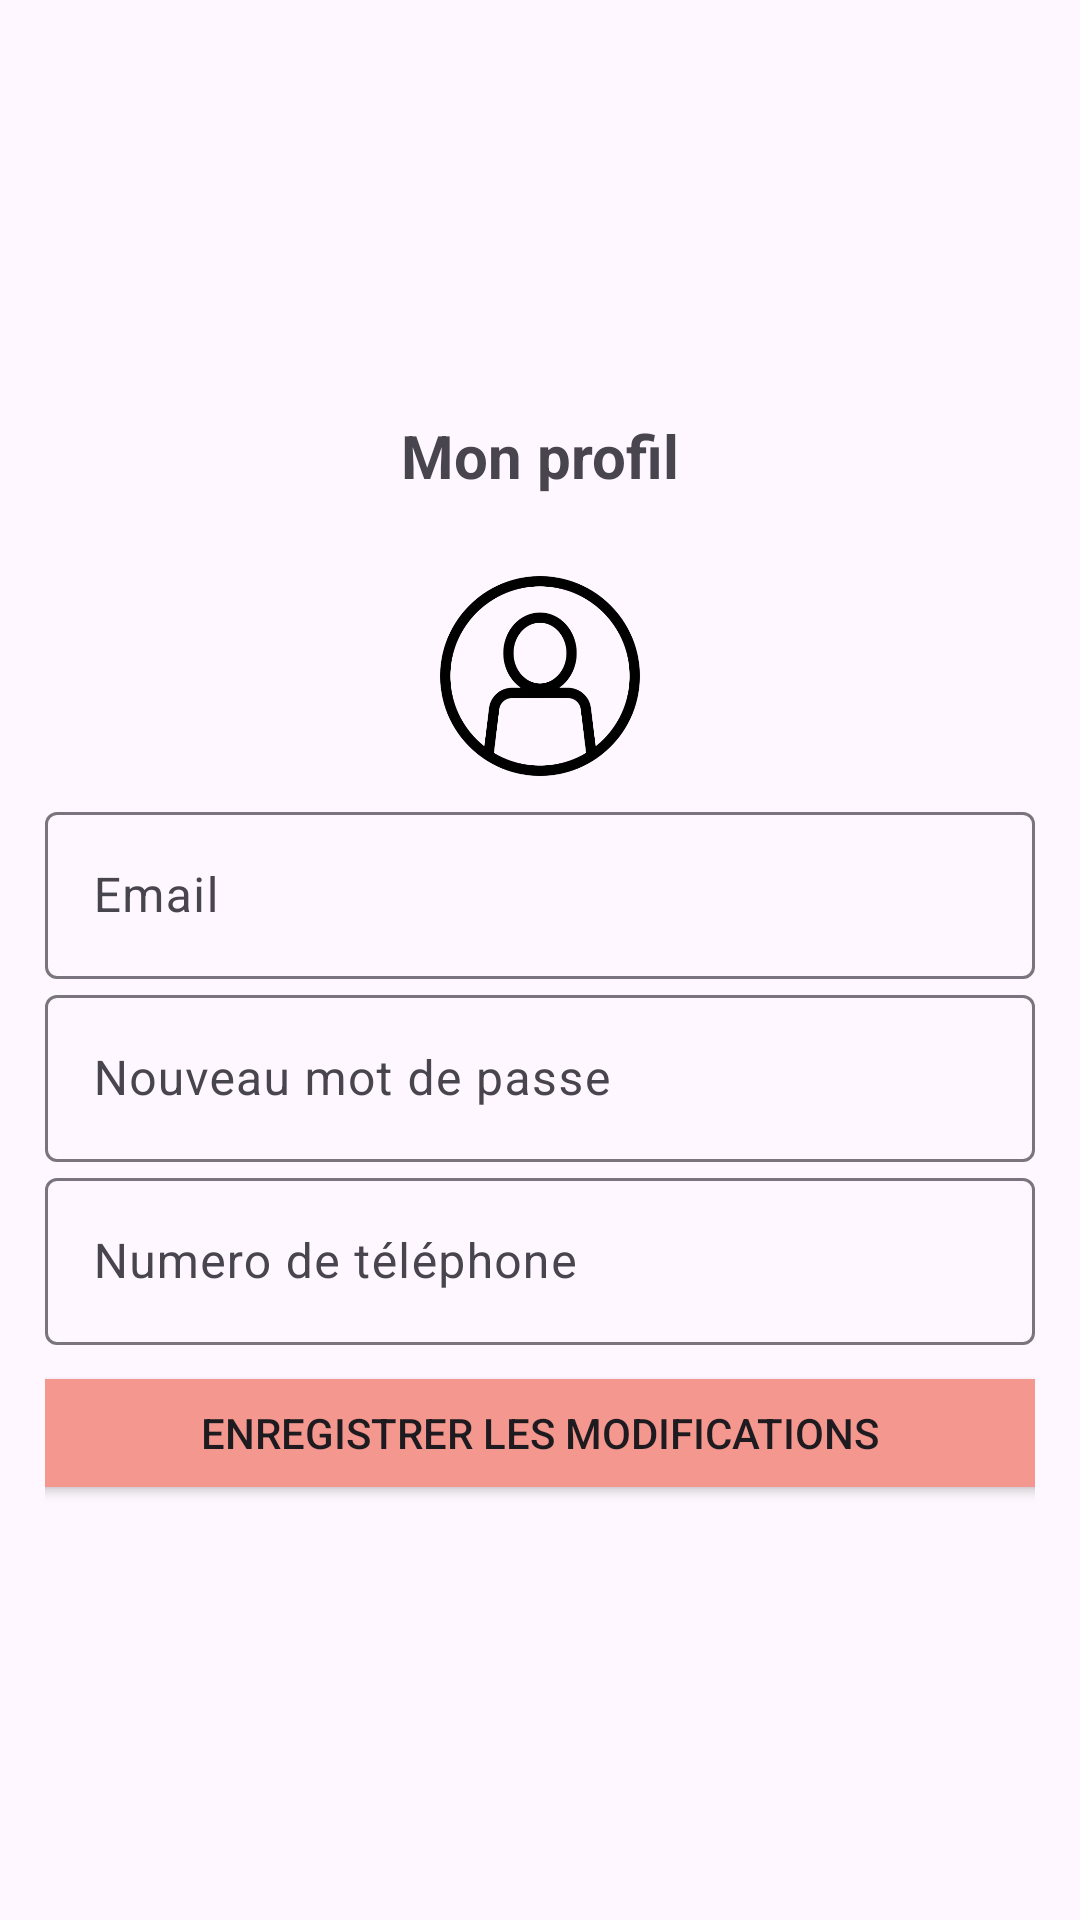

Produce the Android XML layout that renders to this screen, including the resource entries it uses.
<!-- AndroidManifest.xml: application theme Theme.EasyDelivery -->
<!-- res/layout/activity_user_profile.xml -->
<?xml version="1.0" encoding="utf-8"?>
<LinearLayout xmlns:android="http://schemas.android.com/apk/res/android"
xmlns:app="http://schemas.android.com/apk/res-auto"
xmlns:tools="http://schemas.android.com/tools"
android:layout_width="match_parent"
android:orientation="vertical"
android:gravity="center"
android:layout_height="match_parent"
android:padding="15dp"
tools:context=".UserProfile">

<TextView
    android:layout_width="match_parent"
    android:textSize="20sp"
    android:textStyle="bold"
    android:gravity="center"
    android:layout_marginBottom="20dp"
    android:layout_height="wrap_content"
    android:text="@string/mon_profil" />
<ImageView
    android:id="@+id/userLogo"
    android:layout_width="100dp"
    android:layout_height="80dp"
    android:src="@drawable/usericon"
    />

<com.google.android.material.textfield.TextInputLayout
    android:layout_width="match_parent"
    android:layout_height="wrap_content">
    <com.google.android.material.textfield.TextInputEditText
        android:id="@+id/email"
        android:hint="@string/email"
        android:layout_width="match_parent"
        android:layout_height="wrap_content"/>
</com.google.android.material.textfield.TextInputLayout>

<com.google.android.material.textfield.TextInputLayout
    android:layout_width="match_parent"
    android:layout_height="wrap_content">
    <com.google.android.material.textfield.TextInputEditText
        android:id="@+id/password"
        android:hint="@string/nouveau_mot_de_passe"
        android:layout_width="match_parent"
        android:layout_height="wrap_content"/>
</com.google.android.material.textfield.TextInputLayout>

<com.google.android.material.textfield.TextInputLayout
    android:layout_width="match_parent"
    android:layout_height="wrap_content">
    <com.google.android.material.textfield.TextInputEditText
        android:id="@+id/tel"
        android:hint="@string/numero_de_t_l_phone"
        android:layout_width="match_parent"
        android:layout_height="wrap_content"/>
</com.google.android.material.textfield.TextInputLayout>

<com.google.android.material.textfield.TextInputLayout
    android:layout_width="match_parent"
    android:layout_height="wrap_content">
    <com.google.android.material.textfield.TextInputEditText
        android:id="@+id/immatriculation"
        android:hint="@string/numero_d_immatriculation_du_v_hicule"
        android:layout_width="match_parent"
        android:layout_height="wrap_content"
        android:visibility="gone"/>
</com.google.android.material.textfield.TextInputLayout>


<Button
    android:id="@+id/ModifyButton"
    android:text="@string/enregistrer_les_modifications"
    android:layout_width="480dp"
    android:layout_height="wrap_content"
    android:backgroundTint="#F4978E"></Button>



</LinearLayout>
<!-- resources referenced by this layout -->
<resources>
  <!-- drawable usericon: png bitmap (drawable, 61070 bytes) -->
  <string name="email">Email\n</string>
  <string name="enregistrer_les_modifications">Enregistrer les modifications</string>
  <string name="mon_profil">Mon profil</string>
  <string name="nouveau_mot_de_passe">Nouveau mot de passe</string>
  <string name="numero_d_immatriculation_du_v_hicule">Numero d\'immatriculation du véhicule</string>
  <string name="numero_de_t_l_phone">Numero de téléphone</string>
  <style name="Theme.EasyDelivery" parent="Base.Theme.EasyDelivery" />
  <style name="Base.Theme.EasyDelivery" parent="Theme.Material3.DayNight.NoActionBar">
          
          
      </style>
</resources>
